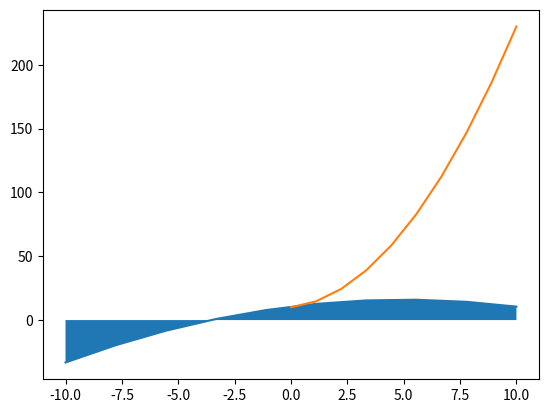

This chart was generated by the following Python code:
import math
import numpy as np
import matplotlib.pyplot as plt

"""
    Gets the optimal angle in radians
"""


def calc_optimal_angle(p_x: int, p_y: int, h_x: int, h_y: int) -> float:
    return math.pi / 4 + math.atan((p_y - h_y) / abs((h_x - p_x)))


def calc_optimal_velocity(p_x: int, p_y: int, h_x: int, h_y: int, px_per_meter: float) -> tuple[float, float]:
    g = 9.81 * px_per_meter  # m/s^2
    optimal_angle = calc_optimal_angle(p_x, p_y, h_x, h_y)

    numerator = -((h_x - p_x) ** 2) * g
    denominator = (
        2
        * (math.cos(optimal_angle) ** 2)
        * ((p_y - h_y) - math.tan(optimal_angle) * abs(h_x - p_x))
    )

    v = math.sqrt(numerator / denominator)
    return (
        np.sign(h_x - p_x) * v * math.cos(optimal_angle),
        -v * math.sin(optimal_angle),
    )

def calc_actual_angle(points: list[tuple[int, int]]) -> float:
    x0, y0 = points[0]
    x1, y1 = points[1]

    return math.atan2(y1 - y0, x1 - x0)

def calc_actual_velocity(points: list[tuple[int, int]], dt: float, px_per_meter: float) -> tuple[float, float]:
    g = 9.81 * px_per_meter  # m/s^2

    num_points = 10
    vx = 0
    vy = 0
    time = dt
    for i in range(num_points):
        x0, y0 = points[0]
        x1, y1 = points[i + 1]
        vx += (x1 - x0) / time
        vy += (y1 - y0 - 0.5 * g * time * time) / time
        time += dt
    vx /= num_points
    vy /= num_points
    return (vx, vy)


"""
    Given the shot distance, find the area under the curve
"""


# this currently draws a close approximation, but not the exact curve
def area_under_curve(
    p_x: int, p_y: int, h_x: int, h_y: int, m_x: int, m_y: int
) -> float:
    x = np.array(
        [[p_x**2, p_x, 1], [h_x**2, h_x, 1], [m_x**2, m_x, 1]], dtype=np.dtype(float)
    )

    y = np.array([p_y, h_y, m_y], dtype=np.dtype(float))

    a, b, c = np.linalg.solve(x, y)

    print(f"{a} + {b} + {c}")

    plot(a, b, c)
    return 1.1


def area_under_ideal_curve(v: float, p_x: int, p_y: int, h_x: int, h_y: int) -> float:
    # the angle must be that the equation allows the ball to
    # reach (h_y - p_y) after d (h_x - p_x)
    return 1.1


def plot(a: float, b: float, c: float) -> None:
    xs = np.linspace(-10, 10, 10)
    ys = a * xs**2 + b * xs + c

    plt.fill_between(xs, ys)

    plt.plot(xs, ys)
    plt.show()


def test_plot():
    xs = np.linspace(0, 10, 10)
    ys = 2 * xs**2 + 2 * xs + 10

    plt.plot(xs, ys)
    plt.show()


def main():
    area_under_curve(-3, 2, 5, 16, 13, 2)
    test_plot()


if __name__ == "__main__":
    main()
